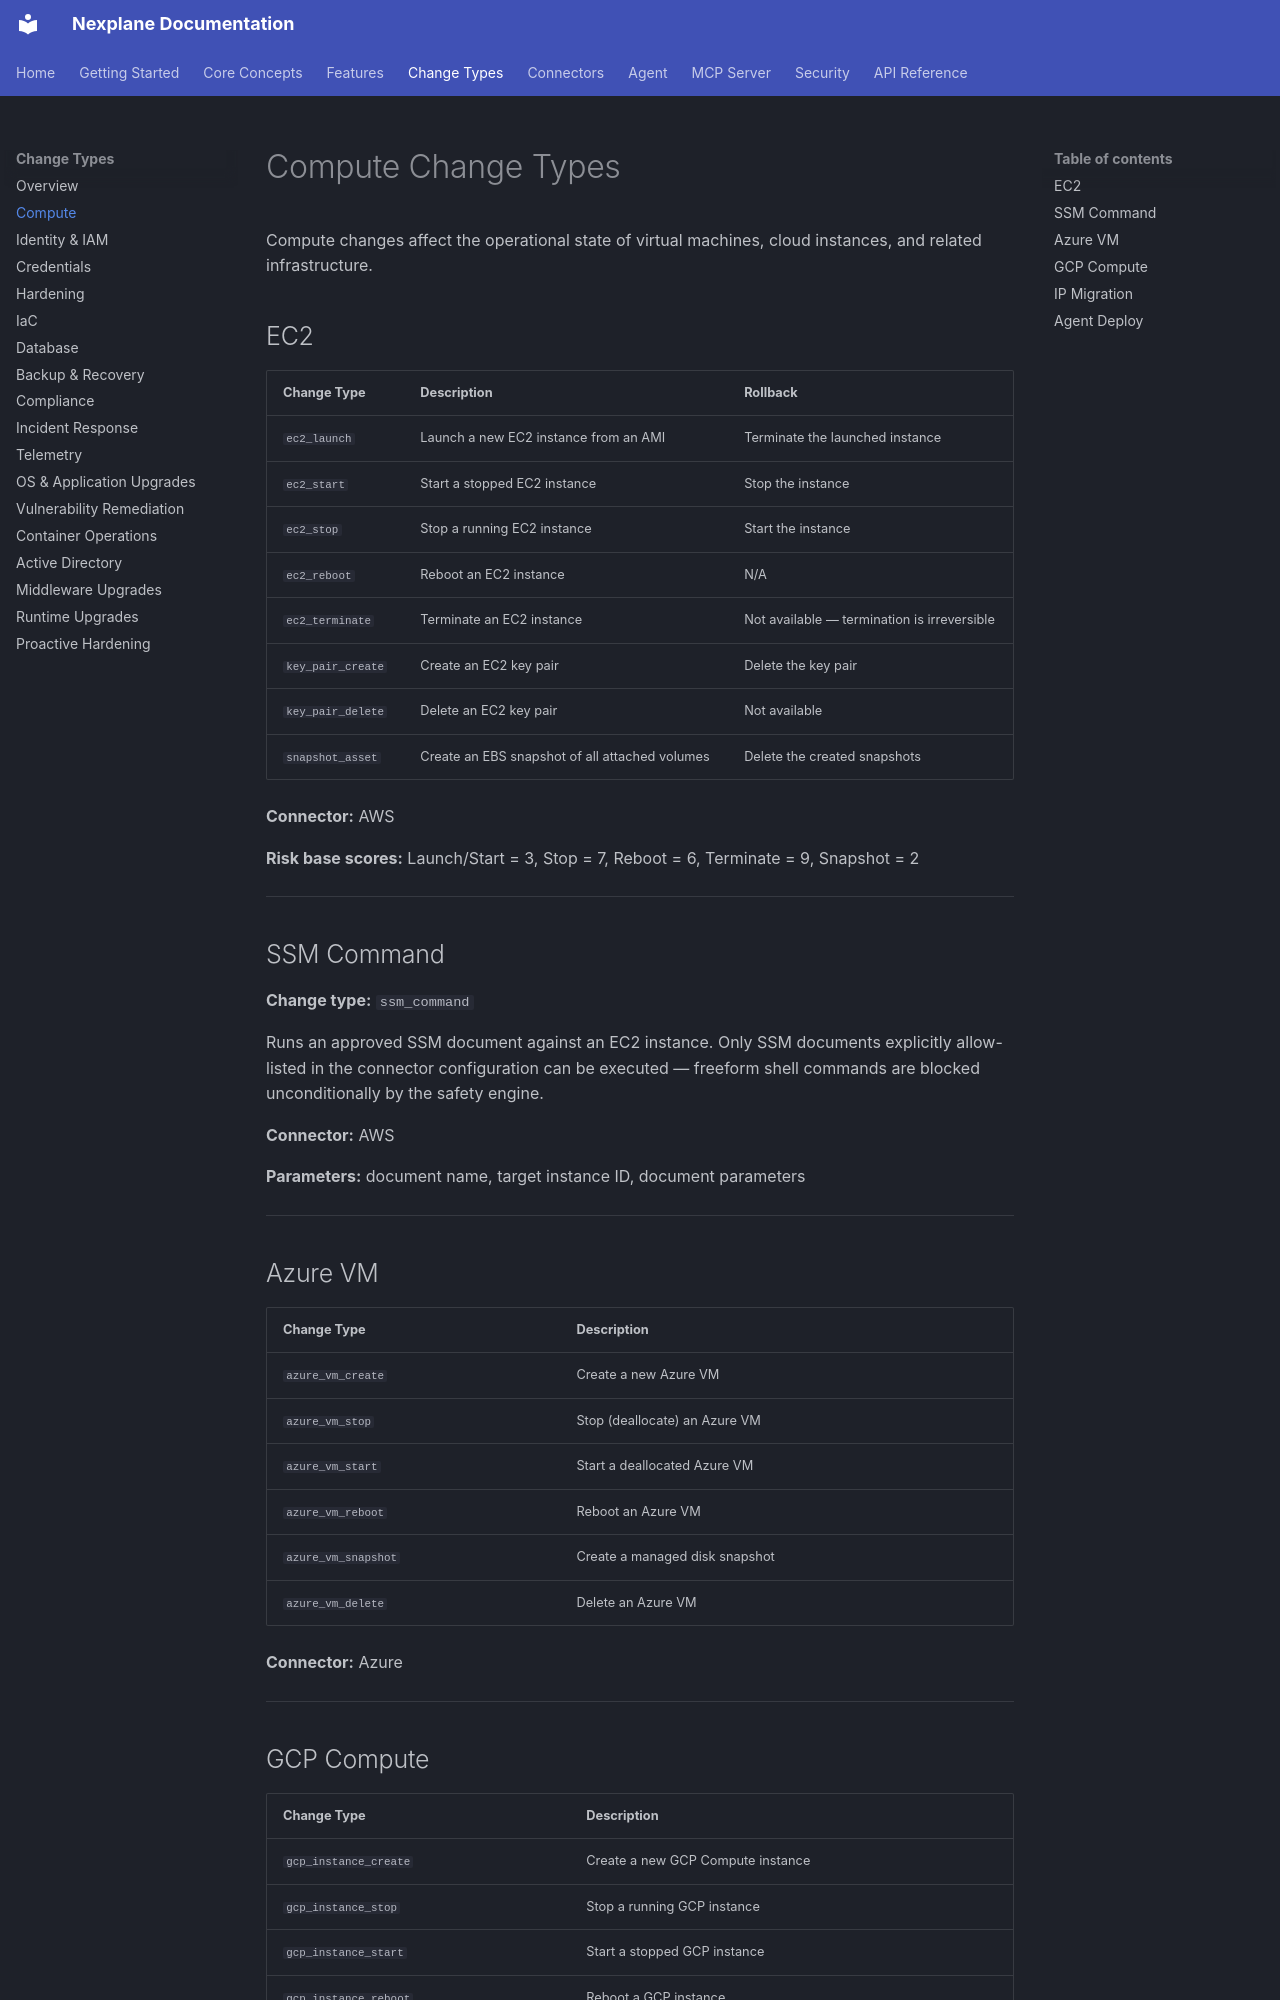

repository: youbetyourballs/nexplane-docs · page: change-types/compute/index.html · generator: mkdocs

# Compute Change Types

Compute changes affect the operational state of virtual machines, cloud instances, and related infrastructure.

## EC2

| Change Type | Description | Rollback |
|-------------|-------------|---------|
| `ec2_launch` | Launch a new EC2 instance from an AMI | Terminate the launched instance |
| `ec2_start` | Start a stopped EC2 instance | Stop the instance |
| `ec2_stop` | Stop a running EC2 instance | Start the instance |
| `ec2_reboot` | Reboot an EC2 instance | N/A |
| `ec2_terminate` | Terminate an EC2 instance | Not available — termination is irreversible |
| `key_pair_create` | Create an EC2 key pair | Delete the key pair |
| `key_pair_delete` | Delete an EC2 key pair | Not available |
| `snapshot_asset` | Create an EBS snapshot of all attached volumes | Delete the created snapshots |

**Connector:** AWS

**Risk base scores:** Launch/Start = 3, Stop = 7, Reboot = 6, Terminate = 9, Snapshot = 2

---

## SSM Command

**Change type:** `ssm_command`

Runs an approved SSM document against an EC2 instance. Only SSM documents explicitly allow-listed in the connector configuration can be executed — freeform shell commands are blocked unconditionally by the safety engine.

**Connector:** AWS

**Parameters:** document name, target instance ID, document parameters

---

## Azure VM

| Change Type | Description |
|-------------|-------------|
| `azure_vm_create` | Create a new Azure VM |
| `azure_vm_stop` | Stop (deallocate) an Azure VM |
| `azure_vm_start` | Start a deallocated Azure VM |
| `azure_vm_reboot` | Reboot an Azure VM |
| `azure_vm_snapshot` | Create a managed disk snapshot |
| `azure_vm_delete` | Delete an Azure VM |

**Connector:** Azure

---
